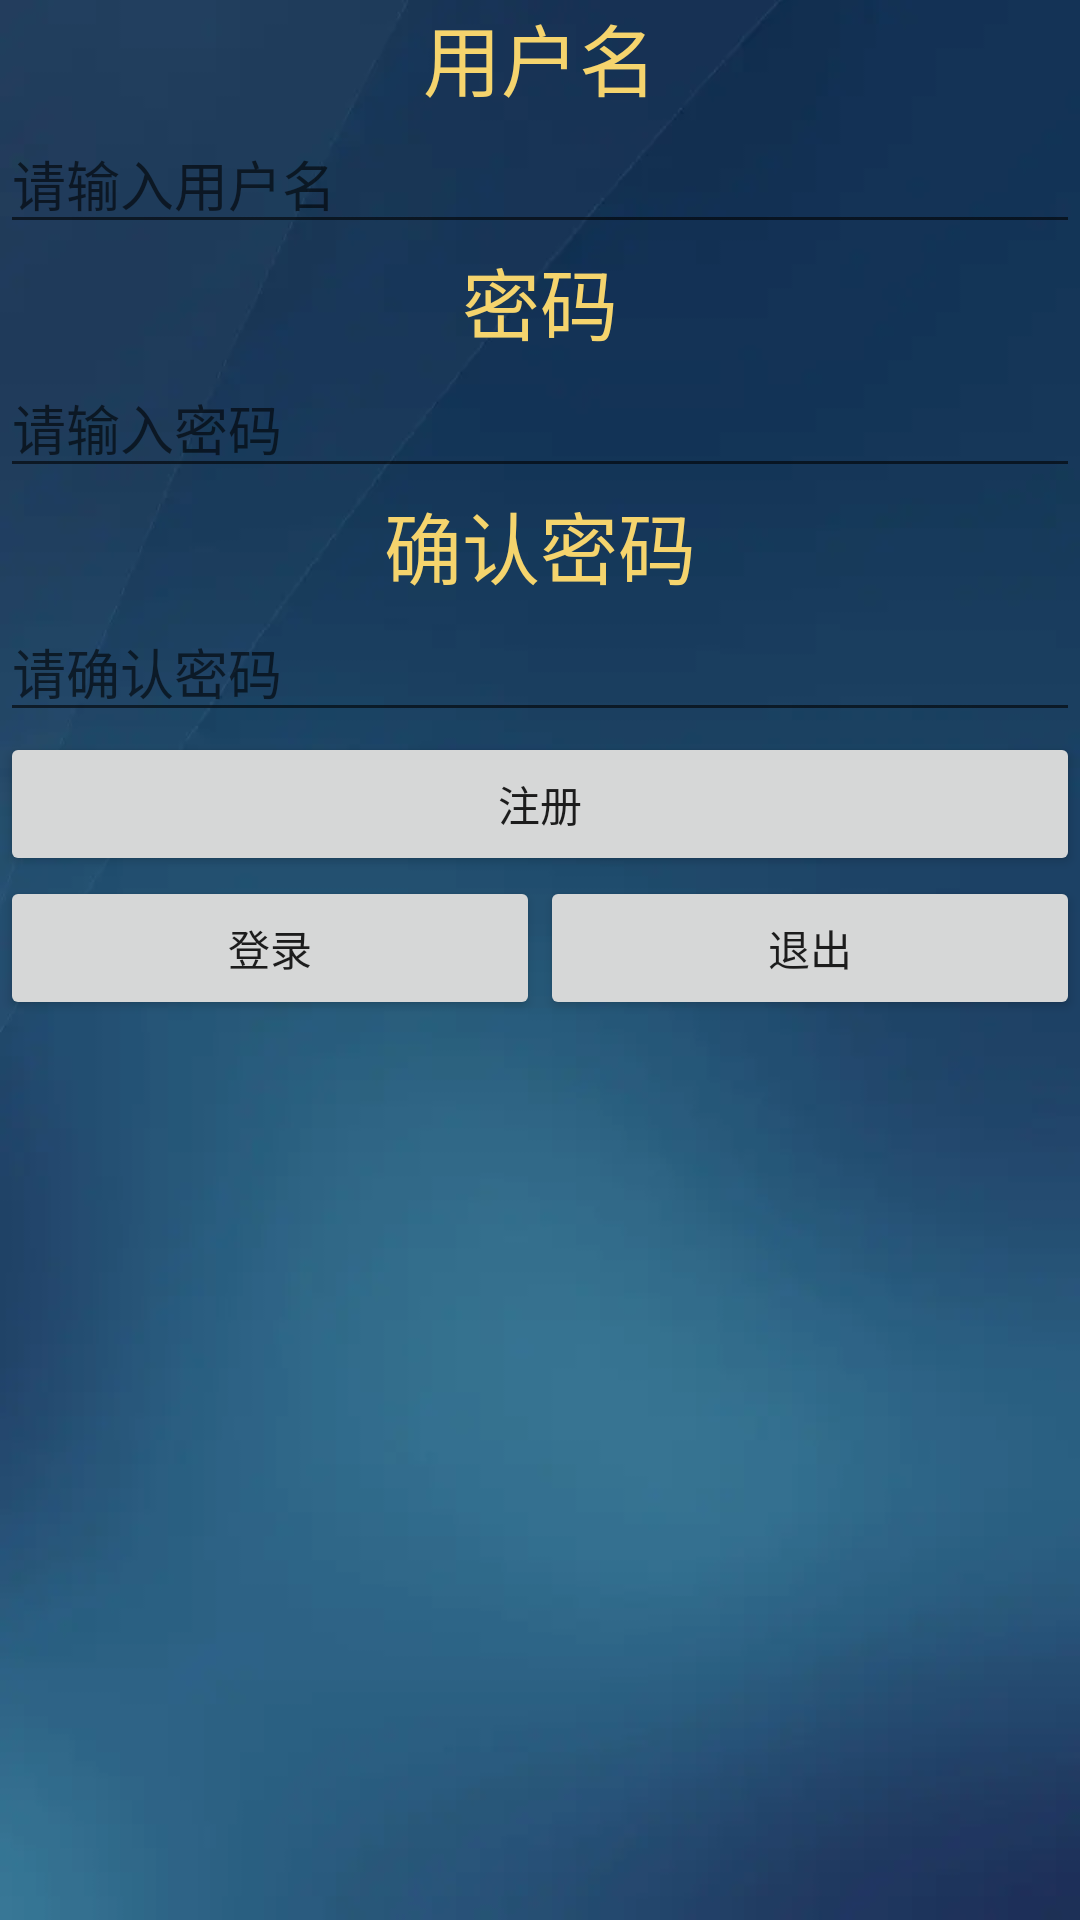

Produce the Android XML layout that renders to this screen, including the resource entries it uses.
<!-- AndroidManifest.xml: application theme AppTheme -->
<!-- res/layout/activity_register.xml -->
<?xml version="1.0" encoding="utf-8"?>
<androidx.constraintlayout.widget.ConstraintLayout xmlns:android="http://schemas.android.com/apk/res/android"
    xmlns:app="http://schemas.android.com/apk/res-auto"
    xmlns:tools="http://schemas.android.com/tools"
    android:layout_width="match_parent"
    android:layout_height="match_parent"
    android:background="@drawable/login"
    tools:context=".register">

    <LinearLayout
        android:layout_width="match_parent"
        android:layout_height="match_parent"
        android:orientation="vertical">
        <TextView
            android:id="@+id/tvuser"
            android:layout_width="wrap_content"
            android:layout_height="wrap_content"
            android:layout_gravity="center"
            android:text="用户名"
            android:textColor="@color/colorMain"
            android:textSize="26dp" />
        <EditText
            android:id="@+id/txtuser"
            android:layout_width="match_parent"
            android:layout_height="wrap_content"
            android:layout_below="@id/tvuser"
            android:hint="请输入用户名" >
        </EditText>
        <TextView
            android:id="@+id/tvpwd"
            android:layout_width="wrap_content"
            android:layout_height="wrap_content"
            android:layout_below="@id/txtuser"
            android:layout_gravity="center"
            android:text="密码"
            android:textSize="26dp"
            android:textColor="@color/colorMain"/>
        <EditText
            android:id="@+id/txtpwd"
            android:layout_width="match_parent"
            android:layout_height="wrap_content"
            android:layout_below="@id/tvpwd"
            android:inputType="textPassword"
            android:hint="请输入密码" >
        </EditText>
        <TextView
            android:id="@+id/tvpwd2"
            android:layout_width="wrap_content"
            android:layout_height="wrap_content"
            android:layout_below="@id/txtuser"
            android:layout_gravity="center"
            android:text="确认密码"
            android:textSize="26dp"
            android:textColor="@color/colorMain"/>
        <EditText
            android:id="@+id/txtpwd2"
            android:layout_width="match_parent"
            android:layout_height="wrap_content"
            android:layout_below="@id/tvpwd"
            android:inputType="textPassword"
            android:hint="请确认密码" >
        </EditText>

        <Button
            android:id="@+id/btregister"
            android:layout_width="match_parent"
            android:layout_height="wrap_content"
            android:layout_below="@+id/txtpwd"
            android:layout_alignRight="@+id/txtpwd"
            android:text="注册" />

        <LinearLayout
            android:layout_width="match_parent"
            android:layout_height="match_parent"
            android:orientation="horizontal">

            <Button
                android:id="@+id/btlogin"
                android:layout_width="wrap_content"
                android:layout_height="wrap_content"
                android:layout_weight="1"
                android:layout_gravity="left|top"
                android:text="登录" />

            <Button
                android:id="@+id/btexit"
                android:layout_width="wrap_content"
                android:layout_height="wrap_content"
                android:layout_weight="1"
                android:layout_gravity="right|top"
                android:text="退出" />
        </LinearLayout>
    </LinearLayout>
</androidx.constraintlayout.widget.ConstraintLayout>
<!-- resources referenced by this layout -->
<resources>
  <color name="colorMain">#F5D46D</color>
  <!-- drawable login: jpg bitmap (drawable, 4510 bytes) -->
  <style name="AppTheme" parent="Theme.AppCompat.Light.DarkActionBar">
          
          
          <item name="android:windowFullscreen">true</item>
          
          <item name="android:windowNoTitle">true</item>
          <item name="windowNoTitle">true</item>
      </style>
</resources>
